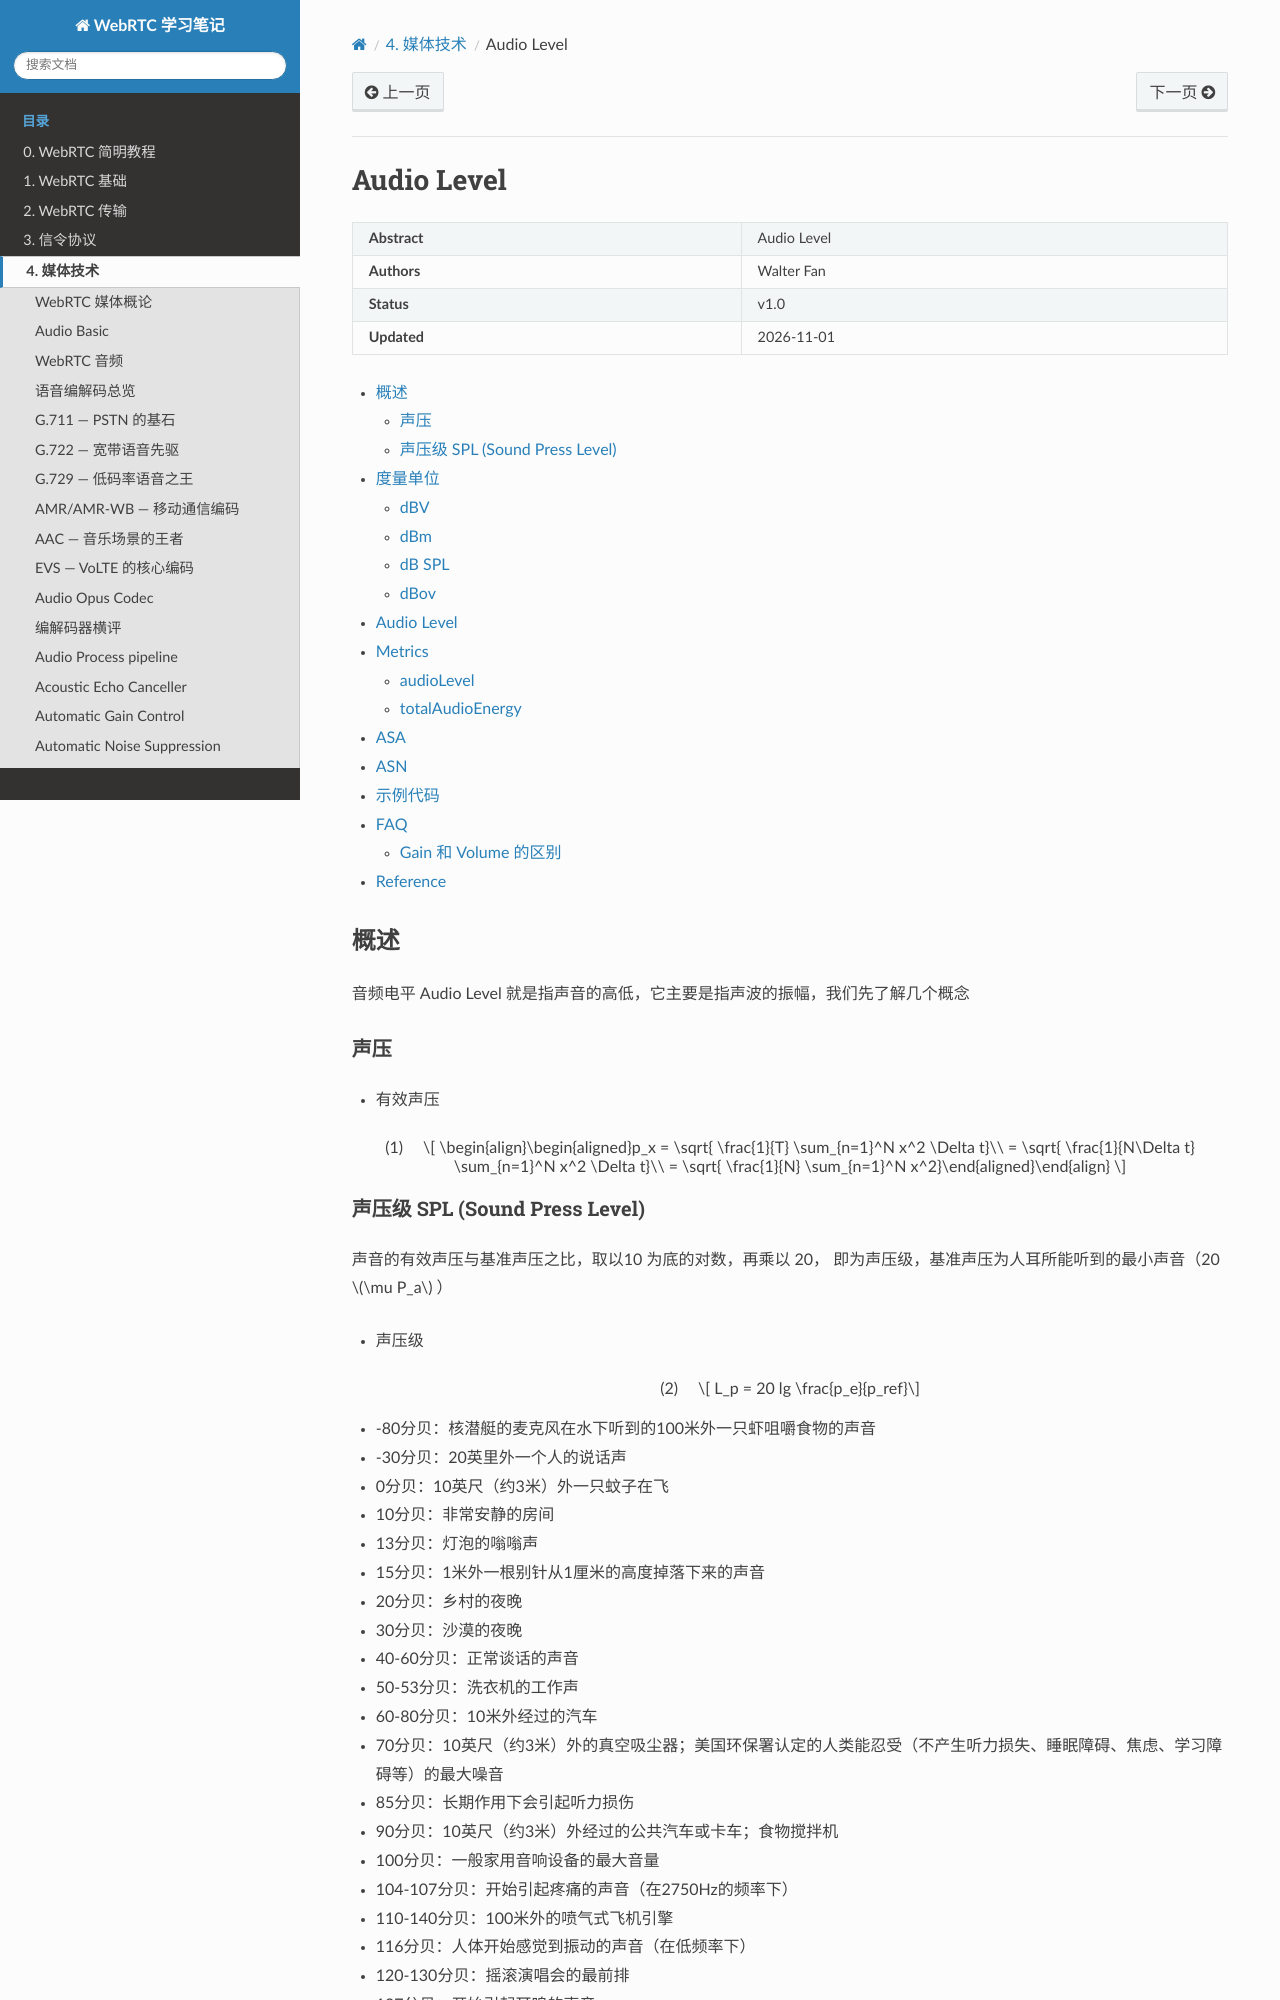

repository: walterfan/webrtc_note · page: 4.media/audio_level.html · generator: sphinx

######################
Audio Level
######################

.. include:: ../links.ref
.. include:: ../tags.ref
.. include:: ../abbrs.ref

============ =============
**Abstract** Audio Level
**Authors**  Walter Fan
**Status**   v1.0
**Updated**  |date|
============ =============



.. contents::
   :local:

概述
=====================
音频电平 Audio Level 就是指声音的高低，它主要是指声波的振幅，我们先了解几个概念

声压
-----------------

* 有效声压

.. math::
   :name: eq-effective-sound-pressure

   p_x = \sqrt{ \frac{1}{T}  \sum_{n=1}^N x^2 \Delta t}

       = \sqrt{ \frac{1}{N\Delta t}  \sum_{n=1}^N x^2 \Delta t}

       = \sqrt{ \frac{1}{N}  \sum_{n=1}^N x^2}


声压级 SPL (Sound Press Level)
-------------------------------------

声音的有效声压与基准声压之比，取以10 为底的对数，再乘以 20， 即为声压级，基准声压为人耳所能听到的最小声音（20 :math:`\mu P_a` ）

* 声压级

.. math::
   :name: eq-sound-pressure-level

    L_p = 20 lg \frac{p_e}{p_ref}


* -80分贝：核潜艇的麦克风在水下听到的100米外一只虾咀嚼食物的声音
* -30分贝：20英里外一个人的说话声
* 0分贝：10英尺（约3米）外一只蚊子在飞
* 10分贝：非常安静的房间
* 13分贝：灯泡的嗡嗡声
* 15分贝：1米外一根别针从1厘米的高度掉落下来的声音
* 20分贝：乡村的夜晚
* 30分贝：沙漠的夜晚
* 40-60分贝：正常谈话的声音
* 50-53分贝：洗衣机的工作声
* 60-80分贝：10米外经过的汽车
* 70分贝：10英尺（约3米）外的真空吸尘器；美国环保署认定的人类能忍受（不产生听力损失、睡眠障碍、焦虑、学习障碍等）的最大噪音
* 85分贝：长期作用下会引起听力损伤
* 90分贝：10英尺（约3米）外经过的公共汽车或卡车；食物搅拌机
* 100分贝：一般家用音响设备的最大音量
* 104-107分贝：开始引起疼痛的声音（在2750Hz的频率下）
* 110-140分贝：100米外的喷气式飞机引擎
* 116分贝：人体开始感觉到振动的声音（在低频率下）
* 120-130分贝：摇滚演唱会的最前排
* 127分贝：开始引起耳鸣的声音
* 128分贝：在8.2英尺（约2.5米）外测量到的人类最大的尖叫声
* 140分贝：即使声音时间很短，也会引起听力损伤
* 141分贝：开始引起恶心感觉的声音
* 168分贝：M1加兰德步枪在1米外开火
* 175.8分贝：250英尺（约75米）外1吨TNT炸药爆炸
* 192.8-194.7分贝：地球大气压理论上能传播的最大强度声音


度量单位
===============
分贝（dB）是十分之一贝尔（B）：1B = 10dB。1贝尔的两个功率量的比值是10:1，1贝尔的两个场量的比值是{\displaystyle {\sqrt {10}}:1}{\sqrt {10}}:1[1]。

使用分贝有很多便利之处：

* 分贝实际上是对数值，因此可以用常用的数量来表示非常大的比值，可以清楚地表示非常大的数量变化。
* 多部件系统的整体增益（如级联的放大器）可以直接用各部件的增益分贝相加而求得。不必把这些增益值相乘（例如log(A × B × C) = log(A) + log(B) + log(C)）。
* 人对强度的感知，如声音或者光照，更接近与强度的对数成正比而不是强度值本身，依据韦伯定理，因此分贝值可用于描述感知级别或级差。


dB与后缀的组合，指出计算比值时的参考值。例如dBm指示功率值与1毫瓦的比值的分贝数。

如果计算分贝时的参考值明确、确切地给出，那么分贝数值可以作为绝对量，如同被测量的功率量或者场量。例如，20dBm即为100毫瓦。

SI国际单位制不允许使用分贝与后缀的组合形式如dBm, dBu, dBA，等等[13]。但这种不遵从SI单位制的表示却广泛应用于很多场合。


dBV
------------
dB(VRMS) – voltage relative to 1 volt, regardless of impedance.

dB(VRMS) – 相对于 1 伏的电压，与阻抗无关。

这用于测量麦克风灵敏度，也用于指定 -10 dBV 的消费者线路电平，以降低相对于使用 +4 dBu 线路电平信号的设备的制造成本。

dBm
------------

dB(mW) – 相对于 1 毫瓦的功率。 在音频和电话中，dBm 通常以 600 Ω 阻抗为参考，对应于 0.775 伏或 775 毫伏的电压电平。


dB SPL
-------------

dB（声压级，sound pressure level）–在空气或其它气体中的声压，参考值为20微帕斯卡（μPa） = 2×10−5 Pa。

这是人能听到的最安静的声音。大致相当于3米外蚊子飞行的声音。经常被缩写为"dB"，这造成了很多误解以为"dB"是个有量纲的绝对单位。
对于水声或其它液体，参考值是 1 μPa。

1 帕斯卡的 RMS 声压对应于 94 dB SPL 的水平。
